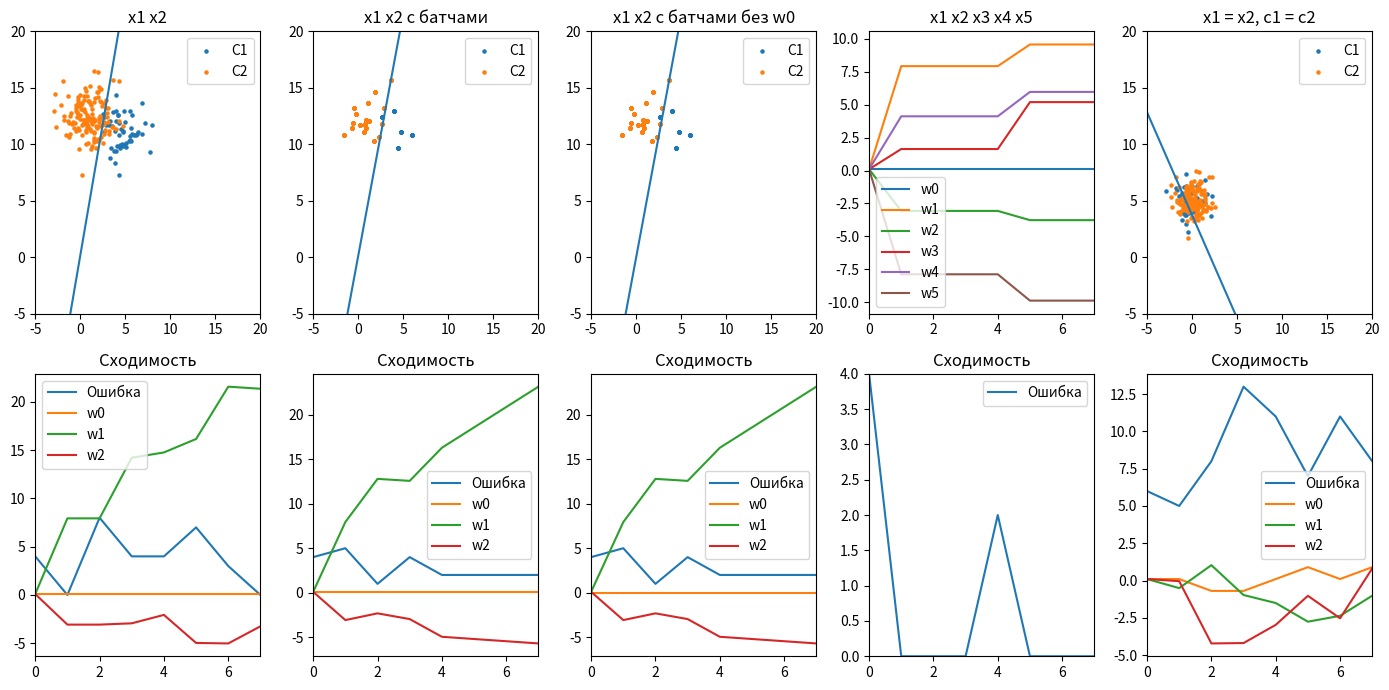

Generate this figure with matplotlib:
import matplotlib.pyplot as plt
import numpy as np
import copy

#   Начальные значения
variant = 5
np.random.seed(variant)

# Параметры обучения
delta_C1 = np.random.uniform(0.2, 0.8)  
teach_speed = np.random.uniform(0.1, 0.9)
epochs = int(np.random.uniform(7, 12))
epoch_size = int(np.random.uniform(15, 25))
item_size = int(epochs * epoch_size)

#delta_C1 = 0.45 
#teach_speed = 0.55

class Train:
    def __init__(self):
        #   Начальные значения
        self.x1_c1 = np.random.uniform(0, 10)
        self.x2_c1 = np.random.uniform(5, 15)
        self.x3_c1 = np.random.uniform(0, 10)
        self.x4_c1 = np.random.uniform(5, 15)
        self.x5_c1 = np.random.uniform(0, 10)
        self.sko_c1 = np.random.uniform(1, 3)
        self.x1_c2 = np.random.uniform(0, 10)
        self.x2_c2 = np.random.uniform(5, 15)
        self.x3_c2 = np.random.uniform(0, 10)
        self.x4_c2 = np.random.uniform(5, 15)
        self.x5_c2 = np.random.uniform(0, 10)
        self.sko_c2 = np.random.uniform(1, 3)

        #   Случайные числа
        self.r1 = np.random.normal(0, 1, item_size)
        self.r2 = np.random.normal(0, 1, item_size)
        self.r3 = np.random.normal(0, 1, item_size)
        self.r4 = np.random.normal(0, 1, item_size)
        self.r5 = np.random.normal(0, 1, item_size)
        self.sigma = np.random.sample(item_size)
        
        self.s_wx = np.zeros(item_size)
        self.y_predict = np.zeros(item_size)
        self.e_error = np.zeros(item_size)
        self.e_count = np.zeros(item_size)

        self.learn_d = np.zeros(item_size)
        self.learn_x0 = np.ones(item_size)
        self.learn_x1 = np.zeros(item_size)
        self.learn_x2 = np.zeros(item_size)
        self.learn_x3 = np.zeros(item_size)
        self.learn_x4 = np.zeros(item_size)
        self.learn_x5 = np.zeros(item_size)
        self.x1_class1 = np.zeros(item_size)
        self.x2_class1 = np.zeros(item_size)
        self.x1_class2 = np.zeros(item_size)
        self.x2_class2 = np.zeros(item_size)

        self.dw0 = np.zeros(item_size)
        self.dw1 = np.zeros(item_size)
        self.dw2 = np.zeros(item_size)
        self.dw3 = np.zeros(item_size)
        self.dw4 = np.zeros(item_size)
        self.dw5 = np.zeros(item_size)

        self.w0 = np.zeros(item_size)
        self.w1 = np.zeros(item_size)
        self.w2 = np.zeros(item_size)
        self.w3 = np.zeros(item_size)
        self.w4 = np.zeros(item_size)
        self.w5 = np.zeros(item_size)

        self.epochs_err_count = np.zeros(epochs+1)
        self.epochs_w0 = np.zeros(epochs+1)
        self.epochs_w1 = np.zeros(epochs+1)
        self.epochs_w2 = np.zeros(epochs+1)
        self.epochs_w3 = np.zeros(epochs+1)
        self.epochs_w4 = np.zeros(epochs+1)
        self.epochs_w5 = np.zeros(epochs+1)
        self.y1_graph = 0
        self.y2_graph = 0

    #   Батчи для листов 2, 3

    def make_batch(self):
        t1 = self.r1[0:epoch_size]
        for i in range(0, epochs):
            for j in range(0, epoch_size):
                self.r1[j+i*epoch_size] = t1[j]
        t2 = self.r2[0:epoch_size]
        for i in range(0, epochs):
            for j in range(0, epoch_size):
                self.r2[j+i*epoch_size] = t2[j]
        t3 = self.sigma[0:epoch_size]
        for i in range(0, epochs):
            for j in range(0, epoch_size):
                self.sigma[j+i*epoch_size] = t3[j]
        t5 = self.learn_d[0:epoch_size]
        for i in range(0, epochs):
            for j in range(0, epoch_size):
                self.learn_d[j+i*epoch_size] = t5[j]

    #   Установка пераметров для листа 5

    def setup_list_5(self):
        self.x1_c1 = 0
        self.x1_c2 = 0
        self.x2_c1 = 5
        self.x2_c2 = 5
        self.sko_c1 = 1
        self.sko_c2 = 1

    #   Обучающая выборка
    
    def fill_learn_data(self):  
        for i in range(0, self.learn_d.size):
            self.learn_d[i] = 1 if self.sigma[i] < delta_C1 else -1
        for i in range(0, self.learn_x1.size):
            self.learn_x1[i] = (self.x1_c1 + self.sko_c1 * self.r1[i]) if self.learn_d[i] == 1 else (self.x1_c2 + self.sko_c2 * self.r1[i])
        for i in range(0, self.learn_x2.size):
            self.learn_x2[i] = (self.x2_c1 + self.sko_c1 * self.r2[i]) if self.learn_d[i] == 1 else (self.x2_c2 + self.sko_c2 * self.r2[i])
        for i in range(0, self.learn_x2.size):
            self.learn_x3[i] = (self.x3_c1 + self.sko_c1 * self.r3[i]) if self.learn_d[i] == 1 else (self.x3_c2 + self.sko_c2 * self.r3[i])
        for i in range(0, self.learn_x2.size):
            self.learn_x4[i] = (self.x4_c1 + self.sko_c1 * self.r4[i]) if self.learn_d[i] == 1 else (self.x4_c2 + self.sko_c2 * self.r4[i])
        for i in range(0, self.learn_x2.size):
            self.learn_x5[i] = (self.x5_c1 + self.sko_c1 * self.r5[i]) if self.learn_d[i] == 1 else (self.x5_c2 + self.sko_c2 * self.r5[i])

    #   Два класса

    def specify_class(self):
        for i in range(0, item_size):
            self.x1_class1[i] = self.learn_x1[i] if self.learn_d[i] == 1 else -100
        for i in range(0, item_size):
            self.x2_class1[i] = self.learn_x2[i] if self.learn_d[i] == 1 else -100
        for i in range(0, item_size):
            self.x1_class2[i] = self.learn_x1[i] if self.learn_d[i] == -1 else -100
        for i in range(0, item_size):
            self.x2_class2[i] = self.learn_x2[i] if self.learn_d[i] == -1 else -100

    #   Обучение перцептрона
    
    def teach(self, isList3 = False):

        #   Первая итерация
        
        w_first = [0.1, 0.1, 0.1]
        self.s_wx[0] = np.nanprod(np.dstack((np.array([self.learn_x0[0], self.learn_x1[0], self.learn_x2[0]]), w_first)), 2).sum(1)
        self.y_predict[0] = 1 if self.s_wx[0] >= self.sigma[0] else -1
        self.e_error[0] = (self.y_predict[0]-self.learn_d[0])/2
        self.e_count[0] = 1 if self.e_error[0] != 0 else 0
        self.dw0[0] = 0 if self.e_error[0] == 0 else teach_speed * self.e_error[0] * self.learn_x0[0]
        self.dw1[0] = 0 if self.e_error[0] == 0 else teach_speed * self.e_error[0] * self.learn_x1[0]
        self.dw2[0] = 0 if self.e_error[0] == 0 else teach_speed * self.e_error[0] * self.learn_x2[0]
        self.w0[0] = w_first[0] + self.dw0[0] if not isList3 else 0
        self.w1[0] = w_first[1] + self.dw1[0]
        self.w2[0] = w_first[2] + self.dw2[0]

        #   Все итерации

        for i in range(1, item_size):
            self.s_wx[i] = np.nanprod(np.dstack((np.array([self.learn_x0[i], self.learn_x1[i], self.learn_x2[i]]), np.array([self.w0[i-1], self.w1[i-1], self.w2[i-1]]))), 2).sum(1)
            self.y_predict[i] = 1 if self.s_wx[i] >= self.sigma[i] else -1
            self.e_error[i] = (self.learn_d[i]-self.y_predict[i])/2
            self.e_count[i] = 1 if self.e_error[i] != 0 else 0
            self.dw0[i] = 0 if self.e_error[i] == 0 else teach_speed * self.e_error[i] * self.learn_x0[i]
            self.dw1[i] = 0 if self.e_error[i] == 0 else teach_speed * self.e_error[i] * self.learn_x1[i]
            self.dw2[i] = 0 if self.e_error[i] == 0 else teach_speed * self.e_error[i] * self.learn_x2[i]
            self.w0[i] = self.w0[i-1] + self.dw0[i] if not isList3 else 0
            self.w1[i] = self.w1[i-1] + self.dw1[i]
            self.w2[i] = self.w2[i-1] + self.dw2[i]

    #   Обучение для листа 4 (5 классов)

    def teach_list4(self):
        w_first = [0.1, 0.1, 0.1, 0.1, 0.1, 0.1]
        self.s_wx[0] = np.nanprod(np.dstack((
            np.array([self.learn_x0[0], self.learn_x1[0], self.learn_x2[0], self.learn_x3[0], self.learn_x4[0], self.learn_x5[0]]),
            w_first)), 2).sum(1)
        self.y_predict[0] = 1 if self.s_wx[0] >= self.sigma[0] else -1
        self.e_error[0] = (self.y_predict[0]-self.learn_d[0])/2
        self.e_count[0] = 1 if self.e_error[0] != 0 else 0
        self.dw0[0] = 0 if self.e_error[0] == 0 else teach_speed * self.e_error[0] * self.learn_x0[0]
        self.dw1[0] = 0 if self.e_error[0] == 0 else teach_speed * self.e_error[0] * self.learn_x1[0]
        self.dw2[0] = 0 if self.e_error[0] == 0 else teach_speed * self.e_error[0] * self.learn_x2[0]
        self.dw3[0] = 0 if self.e_error[0] == 0 else teach_speed * self.e_error[0] * self.learn_x3[0]
        self.dw4[0] = 0 if self.e_error[0] == 0 else teach_speed * self.e_error[0] * self.learn_x4[0]
        self.dw5[0] = 0 if self.e_error[0] == 0 else teach_speed * self.e_error[0] * self.learn_x5[0]
        self.w0[0] = w_first[0] + self.dw0[0]
        self.w1[0] = w_first[1] + self.dw1[0]
        self.w2[0] = w_first[2] + self.dw2[0]
        self.w3[0] = w_first[3] + self.dw3[0]
        self.w4[0] = w_first[4] + self.dw4[0]
        self.w5[0] = w_first[5] + self.dw5[0]

        for i in range(1, item_size):
            self.s_wx[i] = np.nanprod(np.dstack((
                np.array([self.learn_x0[i], self.learn_x1[i], self.learn_x2[i], self.learn_x3[i], self.learn_x4[i], self.learn_x5[i]]), 
                np.array([self.w0[i-1], self.w1[i-1], self.w2[i-1], self.w3[i-1], self.w4[i-1], self.w5[i-1]]))), 2).sum(1)
            self.y_predict[i] = 1 if self.s_wx[i] >= self.sigma[i] else -1
            self.e_error[i] = (self.learn_d[i]-self.y_predict[i])/2
            self.e_count[i] = 1 if self.e_error[i] != 0 else 0
            self.dw0[i] = 0 if self.e_error[i] == 0 else teach_speed * self.e_error[i] * self.learn_x0[i]
            self.dw1[i] = 0 if self.e_error[i] == 0 else teach_speed * self.e_error[i] * self.learn_x1[i]
            self.dw2[i] = 0 if self.e_error[i] == 0 else teach_speed * self.e_error[i] * self.learn_x2[i]
            self.dw3[i] = 0 if self.e_error[i] == 0 else teach_speed * self.e_error[i] * self.learn_x3[i]
            self.dw4[i] = 0 if self.e_error[i] == 0 else teach_speed * self.e_error[i] * self.learn_x4[i]
            self.dw5[i] = 0 if self.e_error[i] == 0 else teach_speed * self.e_error[i] * self.learn_x5[i]
            self.w0[i] = self.w0[i-1] + self.dw0[i]
            self.w1[i] = self.w1[i-1] + self.dw1[i]
            self.w2[i] = self.w2[i-1] + self.dw2[i]
            self.w3[i] = self.w3[i-1] + self.dw3[i]
            self.w4[i] = self.w4[i-1] + self.dw4[i]
            self.w5[i] = self.w5[i-1] + self.dw5[i]

    #   Результаты обучения

    def results(self):
        for i in range(0, epochs+1):
            self.epochs_err_count[i] = sum(self.e_count[i*epoch_size:(i+1)*epoch_size])
            self.epochs_w0[i] = self.w0[i*(epoch_size-1)]
            self.epochs_w1[i] = self.w1[i*(epoch_size-1)]
            self.epochs_w2[i] = self.w2[i*(epoch_size-1)]
        self.y1_graph = ( self.epochs_w0[epochs]/self.epochs_w2[epochs] - self.epochs_w1[epochs]/self.epochs_w2[epochs]) * (-5)
        self.y2_graph = (-self.epochs_w0[epochs]/self.epochs_w2[epochs] - self.epochs_w1[epochs]/self.epochs_w2[epochs]) * (15)

    #   Результаты обучения для листа 3 (w0 = 0)

    def results_list3(self):
        for i in range(0, epochs+1):
            self.epochs_err_count[i] = sum(self.e_count[i*epoch_size:(i+1)*epoch_size])
            self.epochs_w0[i] = 0
            self.epochs_w1[i] = self.w1[i*(epoch_size-1)]
            self.epochs_w2[i] = self.w2[i*(epoch_size-1)]
        self.y1_graph = ( self.epochs_w0[epochs]/self.epochs_w2[epochs] - self.epochs_w1[epochs]/self.epochs_w2[epochs]) * (-5)
        self.y2_graph = (-self.epochs_w0[epochs]/self.epochs_w2[epochs] - self.epochs_w1[epochs]/self.epochs_w2[epochs]) * (15)

    #   Результаты обучения для листа 4 (5 классов)

    def results_list4(self):
        for i in range(0, epochs+1):
            self.epochs_err_count[i] = sum(self.e_count[i*epoch_size:(i+1)*epoch_size])
            self.epochs_w0[i] = self.w0[i*(epoch_size-1)]
            self.epochs_w1[i] = self.w1[i*(epoch_size-1)]
            self.epochs_w2[i] = self.w2[i*(epoch_size-1)]
            self.epochs_w3[i] = self.w3[i*(epoch_size-1)]
            self.epochs_w4[i] = self.w4[i*(epoch_size-1)]
            self.epochs_w5[i] = self.w5[i*(epoch_size-1)]

def set_dimensions(x, y):
    return [x, y] if x < 10 and y < 50 and x > 1 and y > 1 else [-5, 20]

def test(str):
    print(str)

if __name__ == "__main__":
    t1 = Train()
    t2 = copy.deepcopy(t1)
    t3 = copy.deepcopy(t1)
    t4 = copy.deepcopy(t1)
    t5 = copy.deepcopy(t1)

    #   Лист 1
    t1.fill_learn_data()
    t1.specify_class()
    t1.teach()
    t1.results()
    #   Лист 2
    t2.make_batch()
    t2.fill_learn_data()
    t2.specify_class()
    t2.teach()
    t2.results()
    #   Лист 3
    t3.make_batch()
    t3.fill_learn_data()
    t3.specify_class()
    t3.teach(True)
    t3.results_list3()
    #   Лист 4
    t4.fill_learn_data()
    t4.specify_class()
    t4.teach_list4()
    t4.results_list4()
    #   Лист 5
    t5.setup_list_5()
    t5.fill_learn_data()
    t5.specify_class()
    t5.teach()
    t5.results()

    figure, axis = plt.subplots(2, 5)
    figure.set_figheight(7)
    figure.set_figwidth(14)

    axis[0, 0].scatter(t1.x1_class1, t1.x2_class1, s=5, label='С1')
    axis[0, 0].scatter(t1.x1_class2, t1.x2_class2, s=5, label='С2')
    axis[0, 0].plot([-5, 15], [t1.y1_graph, t1.y2_graph])
    axis[0, 0].set_xlim(-5, 20)
    axis[0, 0].set_ylim(set_dimensions(t1.y1_graph, t1.y2_graph))
    axis[0, 0].set_title('x1 x2')
    axis[0, 0].legend()

    axis[0, 1].scatter(t2.x1_class1, t2.x2_class1, s=5, label='С1')
    axis[0, 1].scatter(t2.x1_class2, t2.x2_class2, s=5, label='С2')
    axis[0, 1].plot([-5, 15], [t2.y1_graph, t2.y2_graph])
    axis[0, 1].set_xlim(-5, 20)
    axis[0, 1].set_ylim(set_dimensions(t2.y1_graph, t2.y2_graph))
    axis[0, 1].set_title('x1 x2 с батчами')
    axis[0, 1].legend()

    axis[0, 2].scatter(t3.x1_class1, t3.x2_class1, s=5, label='C1')
    axis[0, 2].scatter(t3.x1_class2, t3.x2_class2, s=5, label='C2')
    axis[0, 2].plot([-5, 15], [t3.y1_graph, t3.y2_graph])
    axis[0, 2].set_xlim(-5, 20)
    axis[0, 2].set_ylim(set_dimensions(t3.y1_graph, t3.y2_graph))
    axis[0, 2].set_title('x1 x2 с батчами без w0')
    axis[0, 2].legend()

    axis[0, 3].plot(np.arange(epochs), t4.epochs_w0[:epochs], label='w0')
    axis[0, 3].plot(np.arange(epochs), t4.epochs_w1[:epochs], label='w1')
    axis[0, 3].plot(np.arange(epochs), t4.epochs_w2[:epochs], label='w2')
    axis[0, 3].plot(np.arange(epochs), t4.epochs_w3[:epochs], label='w3')
    axis[0, 3].plot(np.arange(epochs), t4.epochs_w4[:epochs], label='w4')
    axis[0, 3].plot(np.arange(epochs), t4.epochs_w5[:epochs], label='w5')
    axis[0, 3].set_xlim(0, epochs-1)
    axis[0, 3].set_ylim(np.amin([t4.epochs_w0, t4.epochs_w1, t4.epochs_w2, t4.epochs_w3, t4.epochs_w4, t4.epochs_w5])-1,
                        np.amax([t4.epochs_w0, t4.epochs_w1, t4.epochs_w2, t4.epochs_w3, t4.epochs_w4, t4.epochs_w5])+1)
    axis[0, 3].set_title('x1 x2 x3 x4 x5')
    axis[0, 3].legend()

    axis[0, 4].scatter(t5.x1_class1, t5.x2_class1, s=5, label='C1')
    axis[0, 4].scatter(t5.x1_class2, t5.x2_class2, s=5, label='C2')
    axis[0, 4].plot([-5, 15], [t5.y1_graph, t5.y2_graph])
    axis[0, 4].set_xlim(-5, 20)
    axis[0, 4].set_ylim(set_dimensions(t5.y1_graph, t5.y2_graph))
    axis[0, 4].set_title('x1 = x2, c1 = c2')
    axis[0, 4].legend()

    axis[1, 0].plot(np.arange(epochs), t1.epochs_err_count[:epochs], label='Ошибка')
    axis[1, 0].plot(np.arange(epochs), t1.epochs_w0[:epochs], label='w0')
    axis[1, 0].plot(np.arange(epochs), t1.epochs_w1[:epochs], label='w1')
    axis[1, 0].plot(np.arange(epochs), t1.epochs_w2[:epochs], label='w2')
    axis[1, 0].set_xlim(0, epochs-1)
    axis[1, 0].set_title('Сходимость')
    axis[1, 0].legend()

    axis[1, 1].plot(np.arange(epochs), t2.epochs_err_count[:epochs], label='Ошибка')
    axis[1, 1].plot(np.arange(epochs), t2.epochs_w0[:epochs], label='w0')
    axis[1, 1].plot(np.arange(epochs), t2.epochs_w1[:epochs], label='w1')
    axis[1, 1].plot(np.arange(epochs), t2.epochs_w2[:epochs], label='w2')
    axis[1, 1].set_xlim(0, epochs-1)
    axis[1, 1].set_title('Сходимость')
    axis[1, 1].legend()

    axis[1, 2].plot(np.arange(epochs), t3.epochs_err_count[:epochs], label='Ошибка')
    axis[1, 2].plot(np.arange(epochs), t3.epochs_w0[:epochs], label='w0')
    axis[1, 2].plot(np.arange(epochs), t3.epochs_w1[:epochs], label='w1')
    axis[1, 2].plot(np.arange(epochs), t3.epochs_w2[:epochs], label='w2')
    axis[1, 2].set_xlim(0, epochs-1)
    axis[1, 2].set_title('Сходимость')
    axis[1, 2].legend()

    axis[1, 3].plot(np.arange(epochs), t4.epochs_err_count[:epochs], label='Ошибка')
    axis[1, 3].set_xlim(0, epochs-1)
    axis[1, 3].set_ylim(0, np.amax(t4.epochs_err_count))
    axis[1, 3].legend()
    axis[1, 3].set_title('Сходимость')

    axis[1, 4].plot(np.arange(epochs), t5.epochs_err_count[:epochs], label='Ошибка')
    axis[1, 4].plot(np.arange(epochs), t5.epochs_w0[:epochs], label='w0')
    axis[1, 4].plot(np.arange(epochs), t5.epochs_w1[:epochs], label='w1')
    axis[1, 4].plot(np.arange(epochs), t5.epochs_w2[:epochs], label='w2')
    axis[1, 4].set_xlim(0, epochs-1)
    axis[1, 4].set_title('Сходимость')
    axis[1, 4].legend()

    plt.tight_layout()
    plt.show()